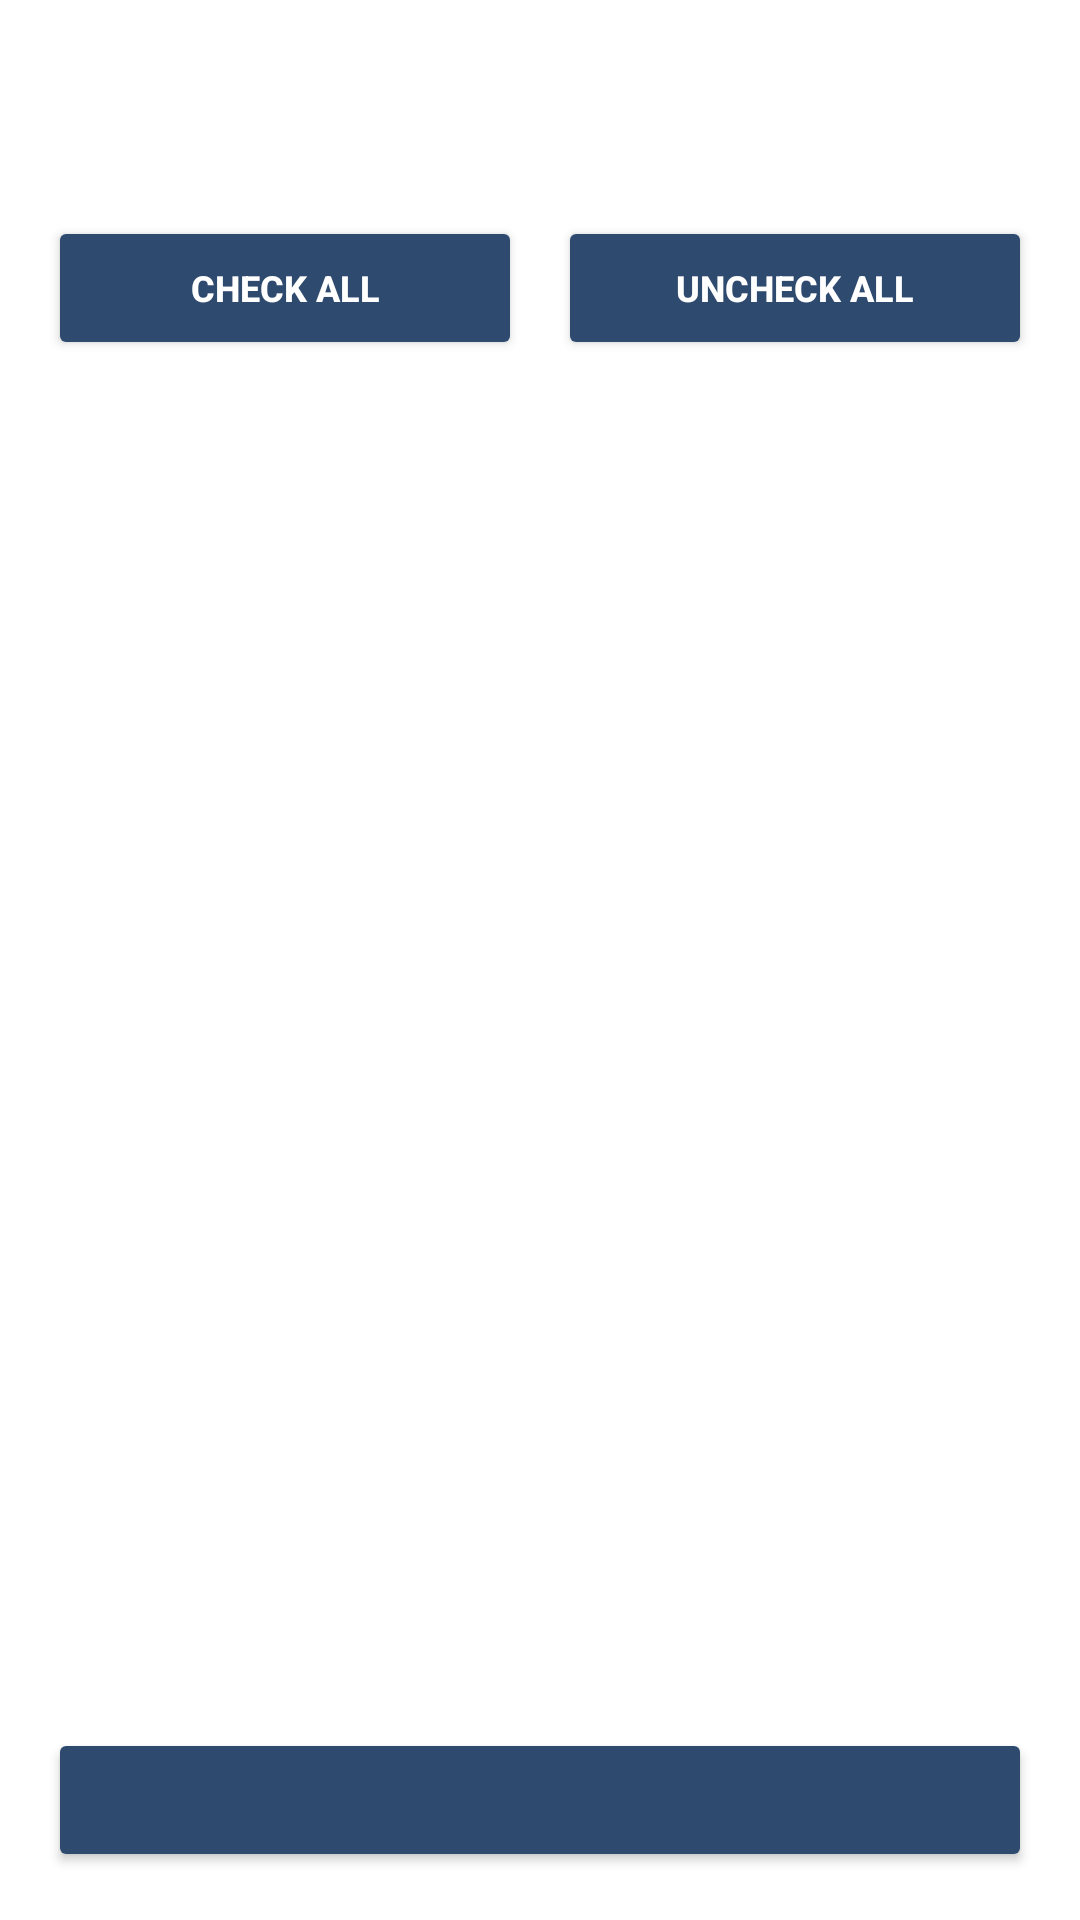

The Android layout XML behind this screen, and the referenced resources:
<!-- AndroidManifest.xml: application theme Theme.Vaydns -->
<!-- res/layout/activity_resolver_transfer.xml -->
<?xml version="1.0" encoding="utf-8"?>
<LinearLayout xmlns:android="http://schemas.android.com/apk/res/android"
    xmlns:app="http://schemas.android.com/apk/res-auto"
    android:layout_width="match_parent"
    android:layout_height="match_parent"
    android:orientation="vertical"
    android:background="?android:attr/windowBackground"
    android:fitsSystemWindows="true">

    <com.google.android.material.appbar.AppBarLayout
        android:layout_width="match_parent"
        android:layout_height="wrap_content"
        android:background="?attr/colorSurface"
        app:elevation="4dp">

        <com.google.android.material.appbar.MaterialToolbar
            android:id="@+id/toolbar_transfer"
            android:layout_width="match_parent"
            android:layout_height="?attr/actionBarSize"
            app:titleTextColor="?attr/colorOnSurface"
            app:navigationIcon="@drawable/ic_arrow_back_modern"
            app:navigationIconTint="?attr/colorOnSurface" />
    </com.google.android.material.appbar.AppBarLayout>

    <LinearLayout
        android:layout_width="match_parent"
        android:layout_height="match_parent"
        android:orientation="vertical"
        android:padding="16dp">

        <LinearLayout
            android:layout_width="match_parent"
            android:layout_height="wrap_content"
            android:orientation="horizontal"
            android:layout_marginBottom="12dp">

            <Button
                android:id="@+id/btn_check_all"
                android:layout_width="0dp"
                android:layout_height="wrap_content"
                android:layout_weight="1"
                android:text="CHECK ALL"
                android:backgroundTint="?attr/colorPrimary"
                android:textColor="?attr/colorOnPrimary"
                android:layout_marginEnd="6dp"
                android:textSize="12sp"
                android:textStyle="bold" />

            <Button
                android:id="@+id/btn_uncheck_all"
                android:layout_width="0dp"
                android:layout_height="wrap_content"
                android:layout_weight="1"
                android:text="UNCHECK ALL"
                android:backgroundTint="?attr/colorPrimary"
                android:textColor="?attr/colorOnPrimary"
                android:layout_marginStart="6dp"
                android:textSize="12sp"
                android:textStyle="bold" />
        </LinearLayout>

        <androidx.recyclerview.widget.RecyclerView
            android:id="@+id/rv_config_selector"
            android:layout_width="match_parent"
            android:layout_height="0dp"
            android:layout_weight="1"
            android:clipToPadding="false"
            android:paddingBottom="8dp"/>

        <RadioGroup
            android:id="@+id/rg_import_method"
            android:layout_width="match_parent"
            android:layout_height="wrap_content"
            android:orientation="horizontal"
            android:gravity="center_horizontal"
            android:visibility="gone"
            android:layout_marginBottom="8dp">

            <RadioButton
                android:id="@+id/rb_import_file"
                android:layout_width="wrap_content"
                android:layout_height="wrap_content"
                android:text="Use file to import"
                android:checked="true"
                app:buttonTint="?attr/colorPrimary" />

            <RadioButton
                android:id="@+id/rb_import_paste"
                android:layout_width="wrap_content"
                android:layout_height="wrap_content"
                android:text="Use paste to import"
                android:layout_marginStart="16dp"
                app:buttonTint="?attr/colorPrimary" />
        </RadioGroup>

        <Button
            android:id="@+id/btn_execute"
            android:layout_width="match_parent"
            android:layout_height="wrap_content"
            android:backgroundTint="?attr/colorPrimary"
            android:textColor="?attr/colorOnPrimary"
            android:textStyle="bold"
            android:textSize="14sp"
            android:layout_marginTop="4dp" />

    </LinearLayout>
</LinearLayout>
<!-- resources referenced by this layout -->
<resources>
  <style name="Theme.Vaydns" parent="Theme.MaterialComponents.DayNight.NoActionBar">
          <item name="colorPrimary">#2F4A6F</item>
          <item name="colorPrimaryVariant">#1B2D44</item>
          <item name="colorOnPrimary">@android:color/white</item>
  
          <item name="materialAlertDialogTheme">@style/Theme.Vaydns.Dialog.Day</item>
  
          <item name="android:statusBarColor">@android:color/white</item>
          <item name="android:windowLightStatusBar">true</item>
      </style>
  <style name="Theme.Vaydns.Dialog.Day" parent="ThemeOverlay.MaterialComponents.MaterialAlertDialog">
          <item name="colorPrimary">#2F4A6F</item>
          <item name="colorControlActivated">#2F4A6F</item>
      </style>
</resources>
